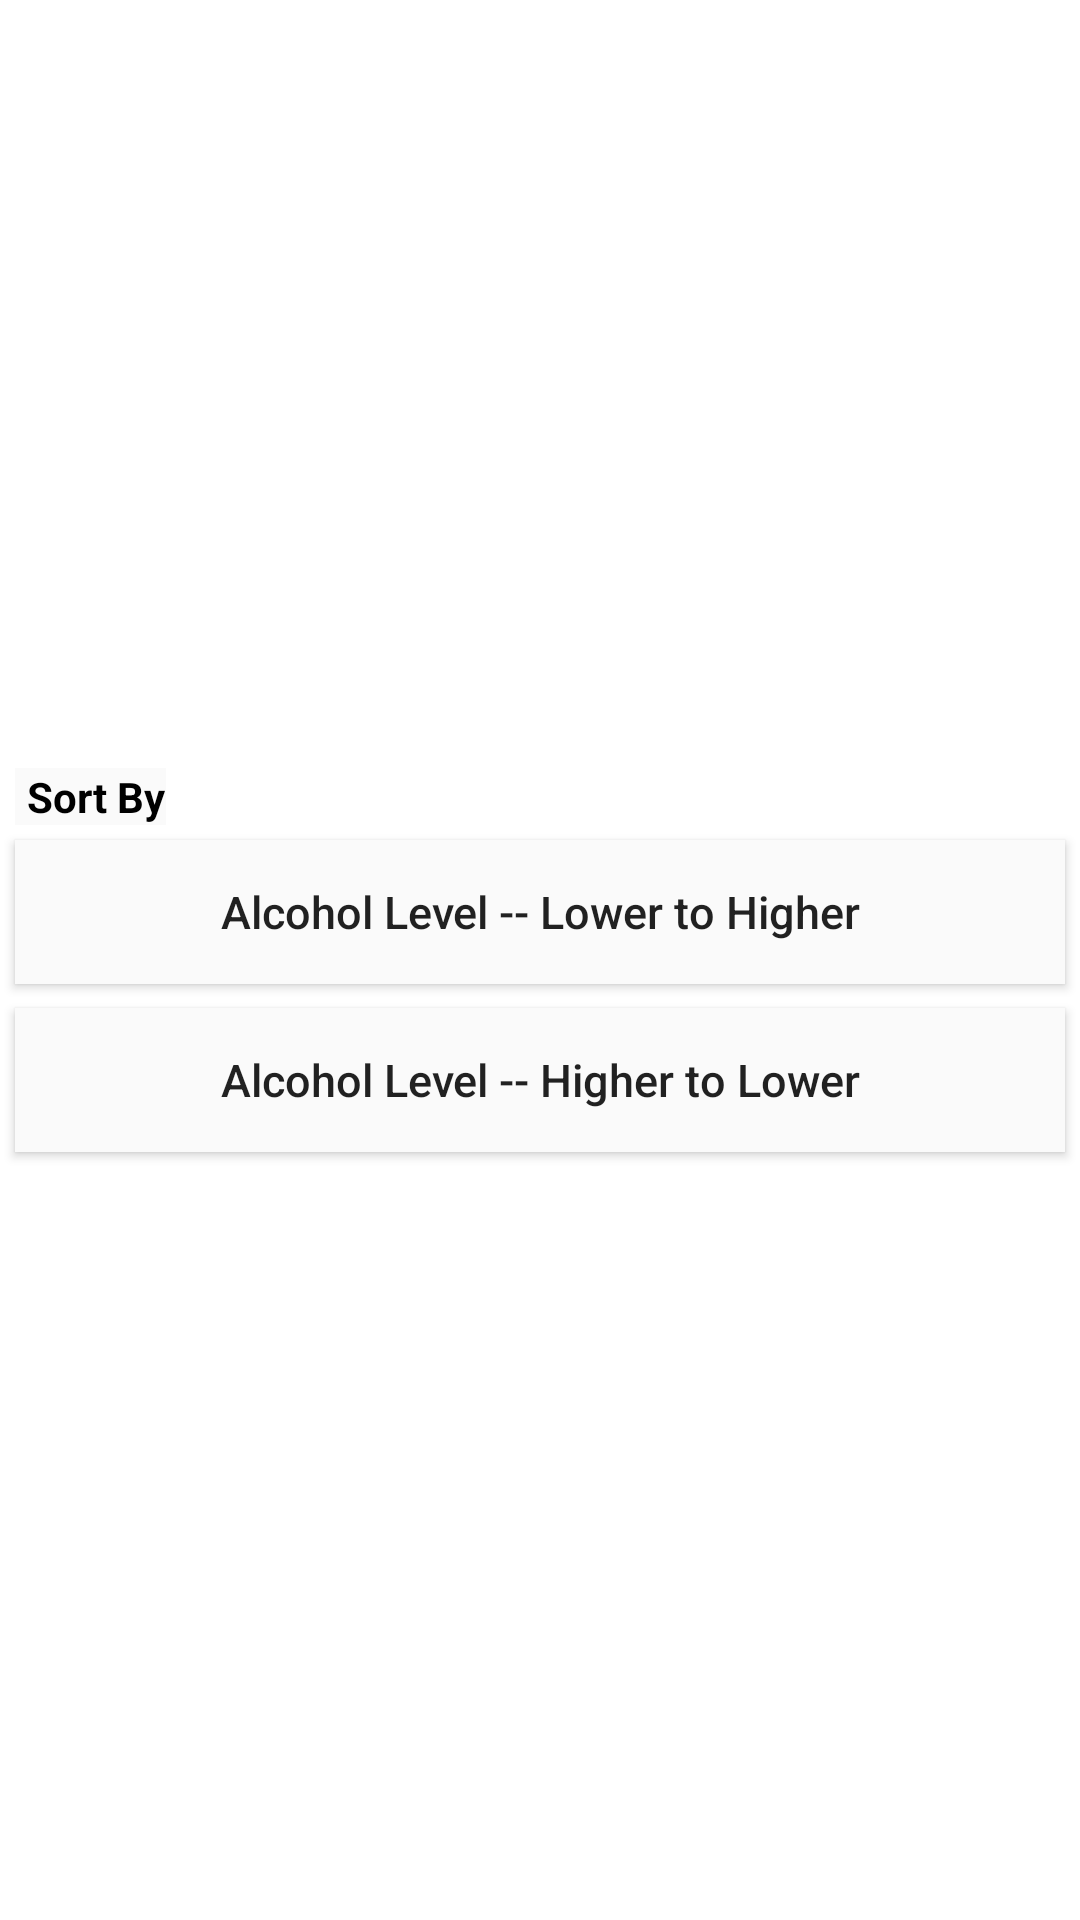

Android layout source for this screen:
<!-- AndroidManifest.xml: application theme AppTheme -->
<!-- res/layout/dialogbox.xml -->
<?xml version="1.0" encoding="utf-8"?>
<LinearLayout xmlns:android="http://schemas.android.com/apk/res/android"
    xmlns:tools="http://schemas.android.com/tools"
    android:layout_width="260dp"
    android:layout_height="wrap_content"
    android:layout_gravity="center"
    android:background="@color/white"
    android:gravity="center"
    android:orientation="vertical">

    <TextView
        android:id="@+id/tit"
        android:layout_width="wrap_content"
        android:layout_height="wrap_content"
        android:layout_gravity="clip_vertical"
        android:layout_marginStart="5dp"
        android:layout_marginLeft="5dp"
        android:layout_marginTop="5dp"
        android:layout_marginEnd="5dp"
        android:layout_marginRight="5dp"
        android:background="@color/grey_50"
        android:paddingStart="4dp"
        android:paddingLeft="4dp"
        android:text="@string/sort_by"
        android:textStyle="bold"
        android:textColor="@color/Black"
        android:textSize="14sp"
        tools:ignore="RtlSymmetry" />

    <Button
        android:id="@+id/ascending"
        android:layout_width="match_parent"
        android:layout_height="wrap_content"
        android:layout_marginStart="5dp"
        android:layout_marginLeft="5dp"
        android:layout_marginTop="5dp"
        android:layout_marginEnd="5dp"
        android:layout_marginRight="5dp"
        android:background="@color/grey_50"
        android:text="@string/alcohol_level_lower_to_higher"
        android:textAllCaps="false"
        android:textSize="15sp" />

    <Button
        android:id="@+id/descending"
        android:layout_width="match_parent"
        android:layout_height="wrap_content"
        android:layout_marginStart="5dp"
        android:layout_marginLeft="5dp"
        android:layout_marginTop="8dp"
        android:layout_marginEnd="5dp"
        android:layout_marginRight="5dp"
        android:layout_marginBottom="5dp"
        android:background="@color/grey_50"
        android:text="@string/alcohol_level_higher_to_lower"
        android:textAllCaps="false"
        android:textSize="15sp"
       />

</LinearLayout>
<!-- resources referenced by this layout -->
<resources>
  <color name="Black">#000000</color>
  <color name="grey_50">#FAFAFA</color>
  <color name="white">#FFFFFF</color>
  <string name="alcohol_level_higher_to_lower">Alcohol Level -- Higher to Lower</string>
  <string name="alcohol_level_lower_to_higher">Alcohol Level -- Lower to Higher</string>
  <string name="sort_by">Sort By</string>
  <style name="AppTheme" parent="Theme.AppCompat.Light">
          <item name="colorPrimary">@color/colorPrimary</item>
          <item name="colorPrimaryDark">@color/colorPrimaryDark</item>
          <item name="colorAccent">@color/colorAccent</item>
          <item name="windowActionBar">false</item>
          <item name="windowNoTitle">true</item>
      </style>
  <color name="colorPrimary">#4e342e</color>
  <color name="colorPrimaryDark">#260e04</color>
  <color name="colorAccent">#7b5e57</color>
</resources>
